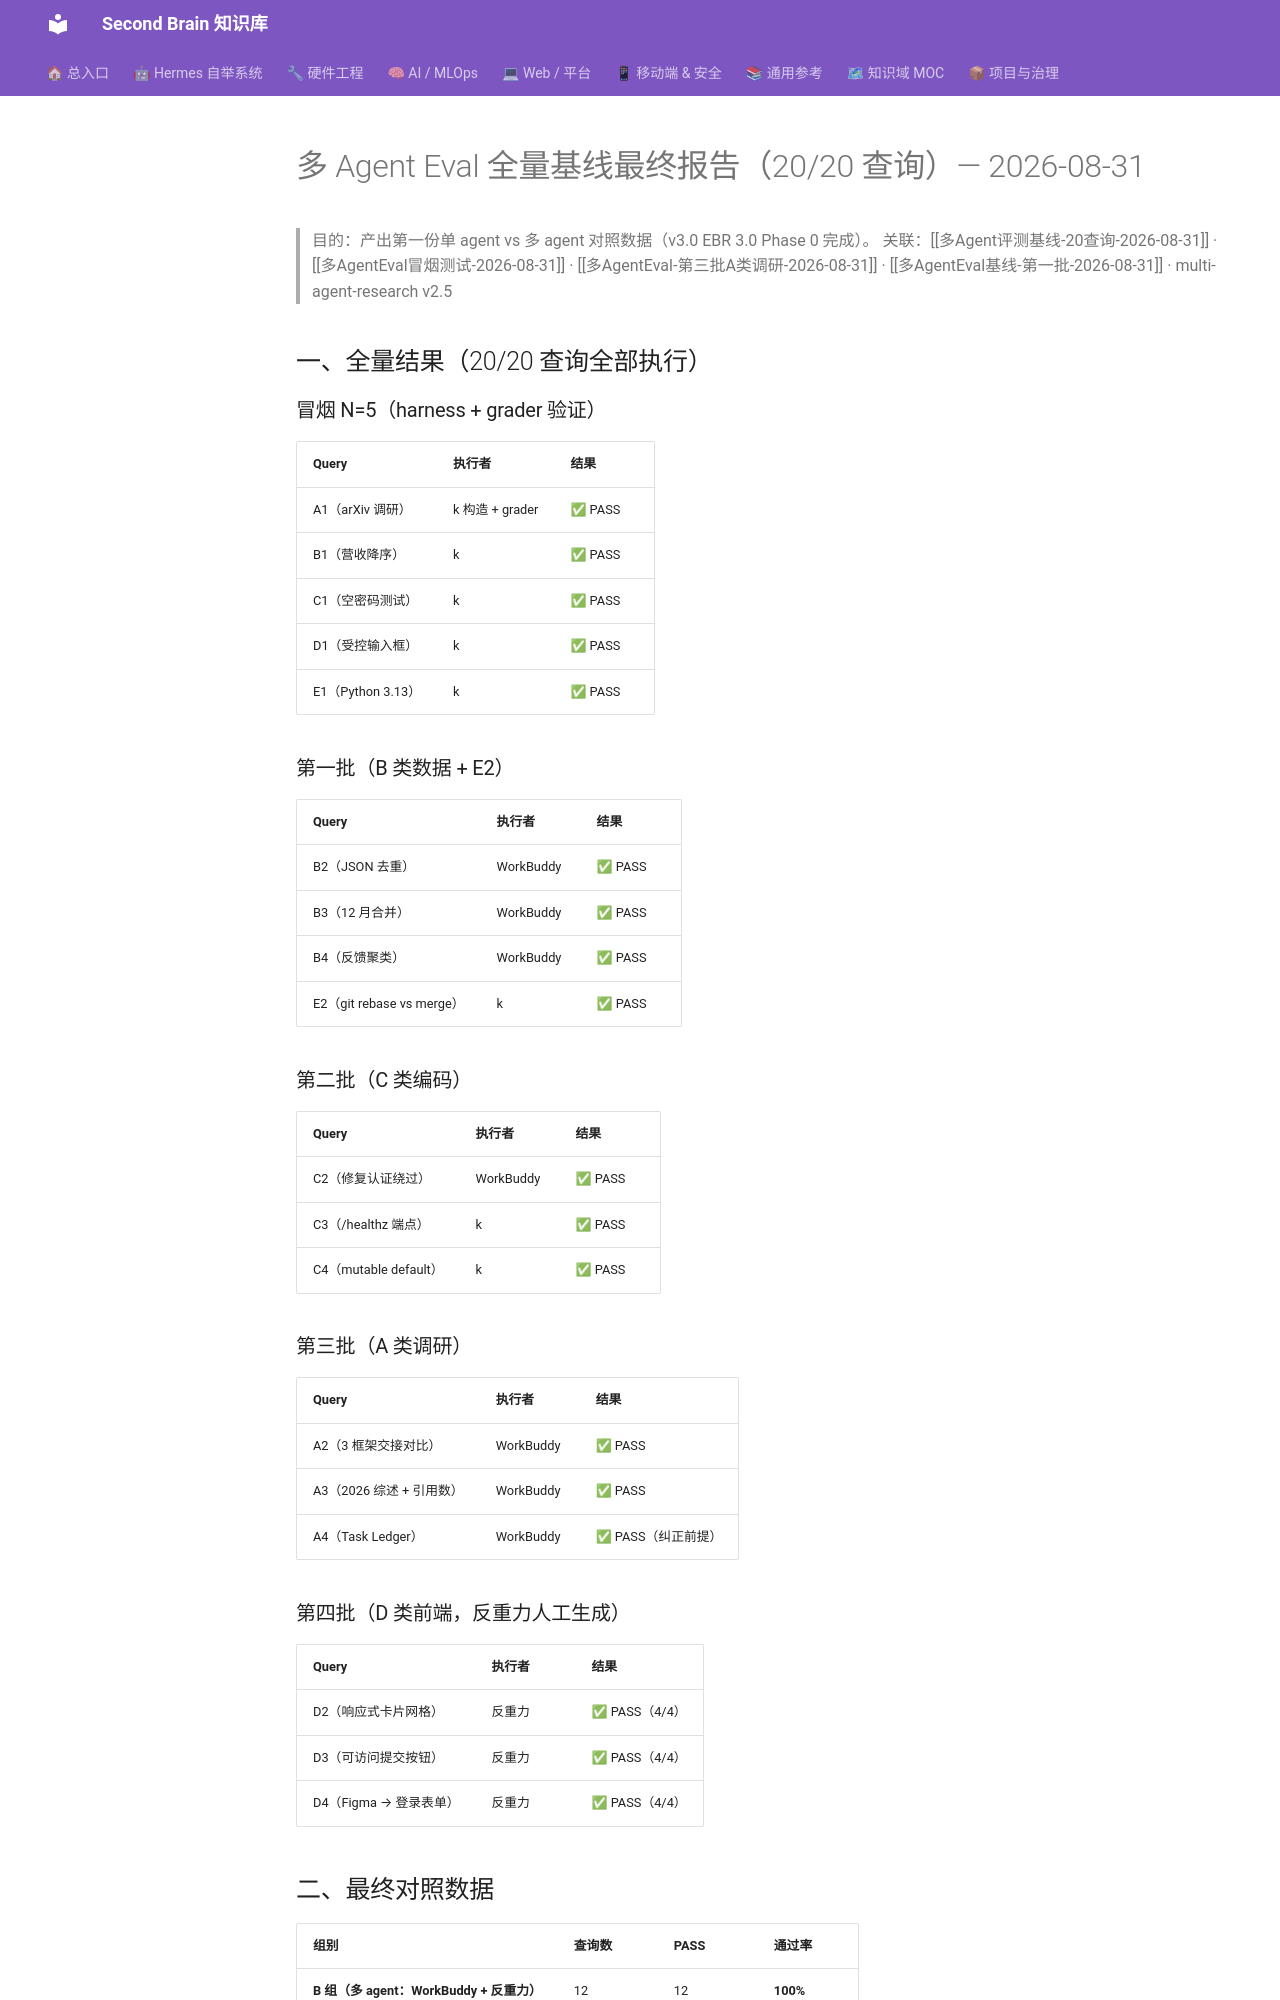

repository: mo9652962-ai/second-brain · page: kb/knowledge/Research/多AgentEval全量基线-最终-2026-08-31/index.html · generator: mkdocs

---
tags: [research, multi-agent, eval, 基线最终, daily]
created: 2026-08-31
updated: 2026-08-31
status: adopted
source: eval 全量基线 20 查询实测 2026-08-31
---

# 多 Agent Eval 全量基线最终报告（20/20 查询）— 2026-08-31

> 目的：产出第一份单 agent vs 多 agent 对照数据（v3.0 EBR 3.0 Phase 0 完成）。
> 关联：[[多Agent评测基线-20查询-2026-08-31]] · [[多AgentEval冒烟测试-2026-08-31]] · [[多AgentEval-第三批A类调研-2026-08-31]] · [[多AgentEval基线-第一批-2026-08-31]] · multi-agent-research v2.5

## 一、全量结果（20/20 查询全部执行）

### 冒烟 N=5（harness + grader 验证）

| Query | 执行者 | 结果 |
|:---|:---|:---|
| A1（arXiv 调研）| k 构造 + grader | ✅ PASS |
| B1（营收降序）| k | ✅ PASS |
| C1（空密码测试）| k | ✅ PASS |
| D1（受控输入框）| k | ✅ PASS |
| E1（Python 3.13）| k | ✅ PASS |

### 第一批（B 类数据 + E2）

| Query | 执行者 | 结果 |
|:---|:---|:---|
| B2（JSON 去重）| WorkBuddy | ✅ PASS |
| B3（12 月合并）| WorkBuddy | ✅ PASS |
| B4（反馈聚类）| WorkBuddy | ✅ PASS |
| E2（git rebase vs merge）| k | ✅ PASS |

### 第二批（C 类编码）

| Query | 执行者 | 结果 |
|:---|:---|:---|
| C2（修复认证绕过）| WorkBuddy | ✅ PASS |
| C3（/healthz 端点）| k | ✅ PASS |
| C4（mutable default）| k | ✅ PASS |

### 第三批（A 类调研）

| Query | 执行者 | 结果 |
|:---|:---|:---|
| A2（3 框架交接对比）| WorkBuddy | ✅ PASS |
| A3（2026 综述 + 引用数）| WorkBuddy | ✅ PASS |
| A4（Task Ledger）| WorkBuddy | ✅ PASS（纠正前提）|

### 第四批（D 类前端，反重力人工生成）

| Query | 执行者 | 结果 |
|:---|:---|:---|
| D2（响应式卡片网格）| 反重力 | ✅ PASS（4/4）|
| D3（可访问提交按钮）| 反重力 | ✅ PASS（4/4）|
| D4（Figma → 登录表单）| 反重力 | ✅ PASS（4/4）|
